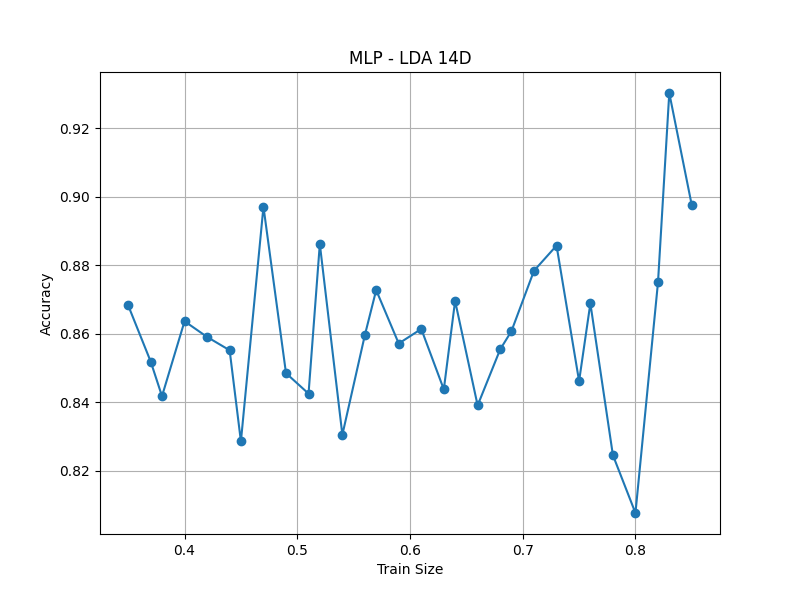

Source data for this figure (header and first rows):
train_size, accuracy
0.35, 0.8683
0.37, 0.8519
0.38, 0.8418
0.40, 0.8636
0.42, 0.8591
0.44, 0.8552
0.45, 0.8286
0.47, 0.8971
0.49, 0.8485
0.51, 0.8425
0.52, 0.8862
0.54, 0.8305
0.56, 0.8596
0.57, 0.8727
0.59, 0.8571
0.61, 0.8614
0.63, 0.8438
0.64, 0.8696
0.66, 0.8391
0.68, 0.8554
0.69, 0.8608
0.71, 0.8784
0.73, 0.8857
0.75, 0.8462
0.76, 0.8689
0.78, 0.8246
0.80, 0.8077
0.82, 0.875
0.83, 0.9302
0.85, 0.8974
mean±std, 0.8602±0.0243
